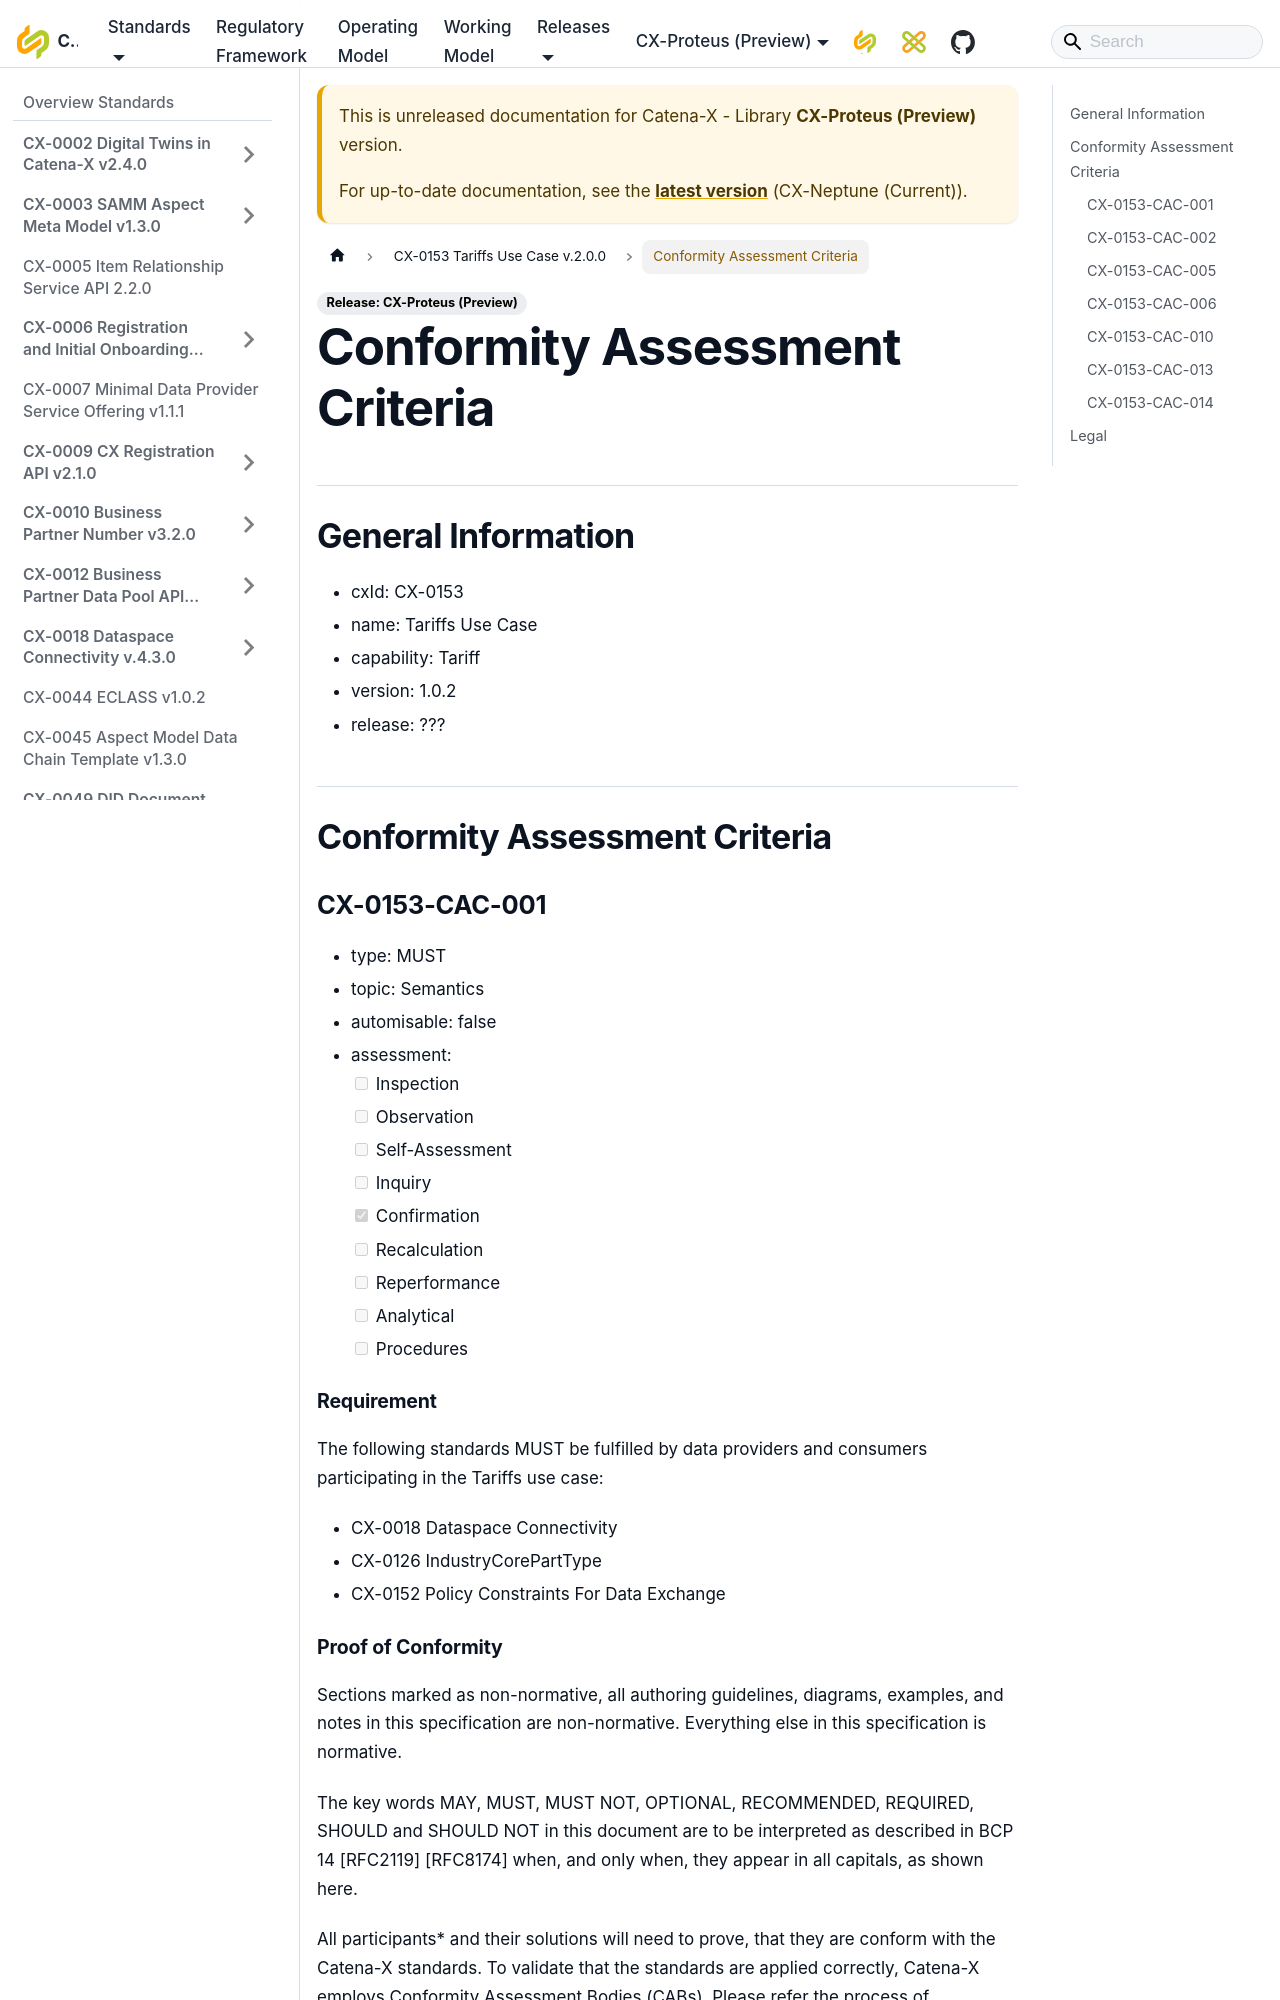

repository: catenax-eV/catenax-ev.github.io · page: docs/next/standards/CX-0153-TariffsUseCase/CAC.html · generator: docusaurus

# Conformity Assessment Criteria

## General Information

- cxId: CX-0153
- name: Tariffs Use Case
- capability: Tariff
- version: 1.0.2
- release: ???

## Conformity Assessment Criteria

### CX-0153-CAC-001

- type: MUST
- topic: Semantics
- automisable: false
- assessment:
  - [ ] Inspection
  - [ ] Observation
  - [ ] Self-Assessment
  - [ ] Inquiry
  - [x] Confirmation
  - [ ] Recalculation
  - [ ] Reperformance
  - [ ] Analytical
  - [ ] Procedures

#### Requirement

The following standards MUST be fulfilled by data providers and consumers participating in the Tariffs use case:

- CX-0018 Dataspace Connectivity <!--remove? already required by CX-0126-->
- CX-0126 IndustryCorePartType
- CX-0152 Policy Constraints For Data Exchange
